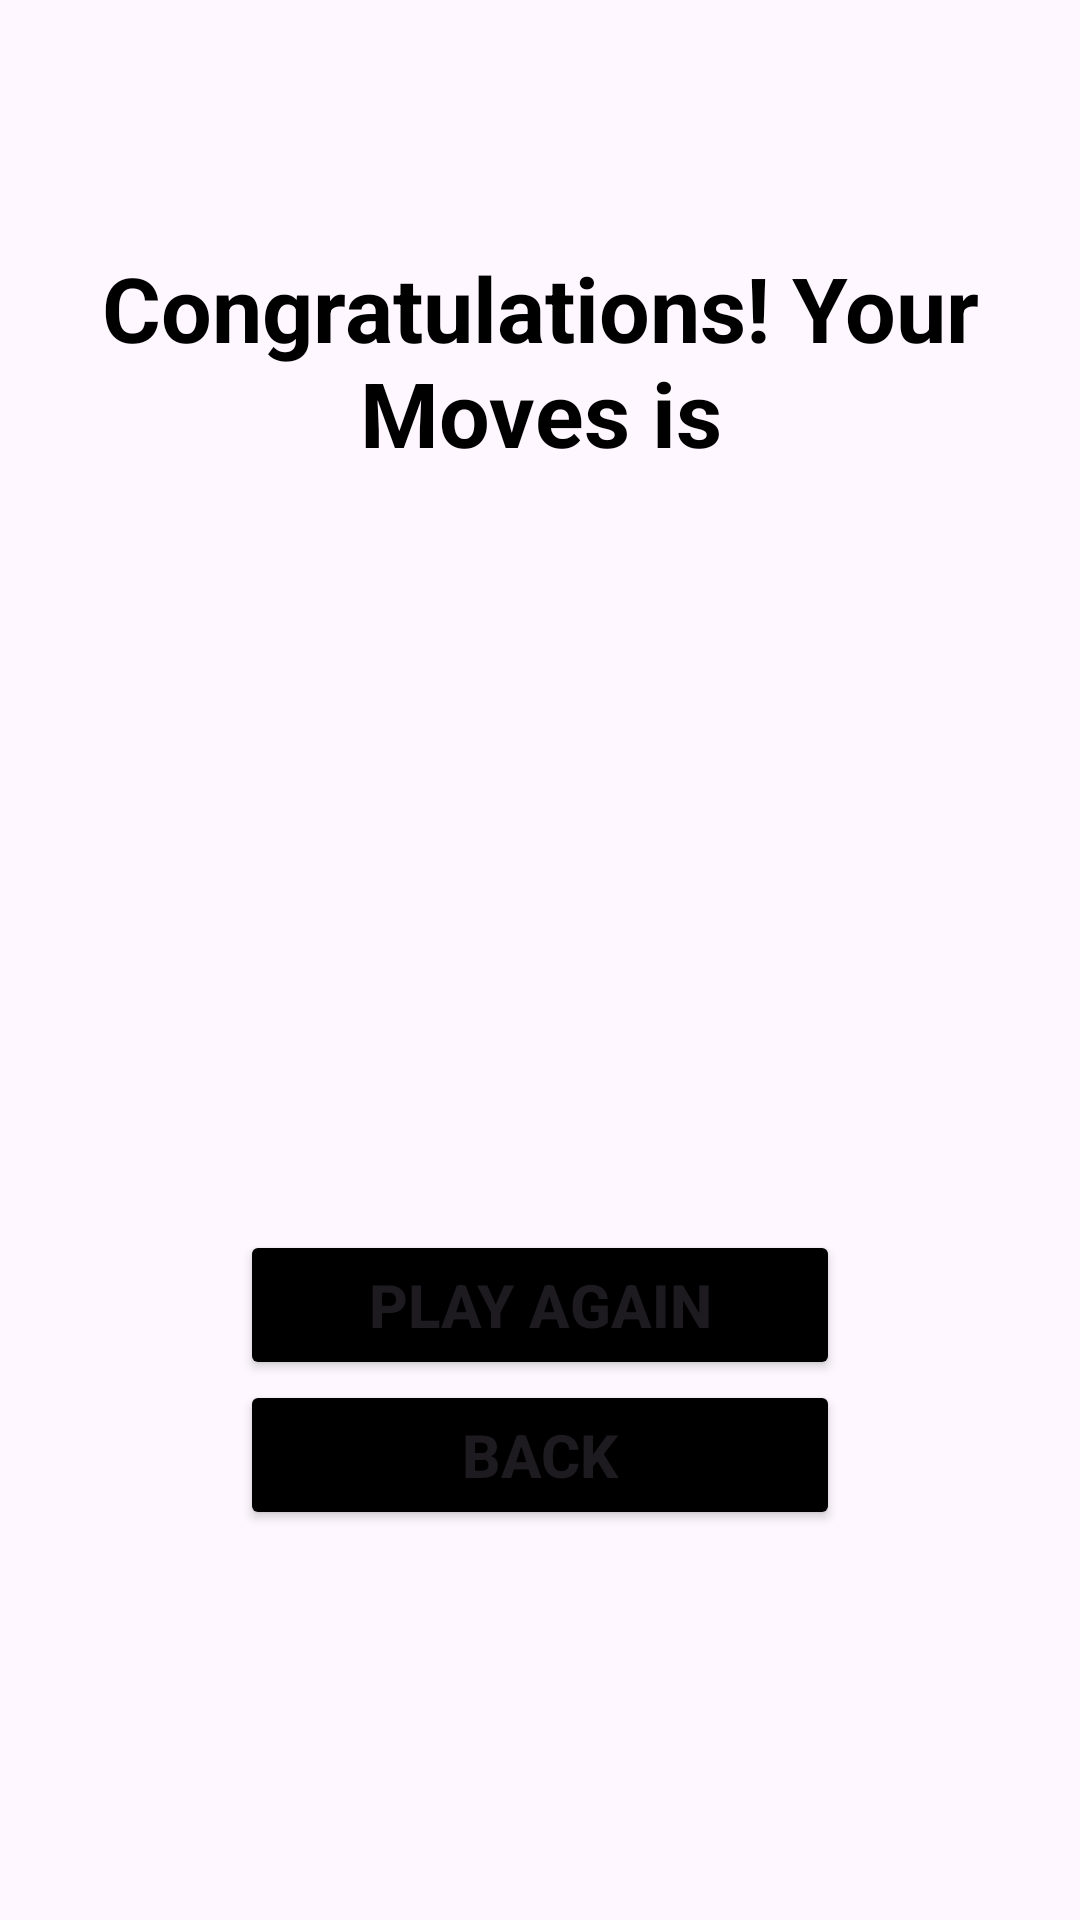

Android layout source for this screen:
<!-- AndroidManifest.xml: application theme Theme.MatchPairsMemoryGame -->
<!-- res/layout/activity_score.xml -->
<?xml version="1.0" encoding="utf-8"?>
<LinearLayout xmlns:android="http://schemas.android.com/apk/res/android"
    android:layout_width="match_parent"
    android:layout_height="match_parent"
    xmlns:app="http://schemas.android.com/apk/res-auto"
    android:orientation="vertical">

    <TextView
        android:layout_width="match_parent"
        android:layout_height="200dp"
        android:layout_gravity="center_horizontal"
        android:layout_margin="20dp"
        android:gravity="center"
        android:text="@string/result"
        android:textColor="@color/black"
        android:textSize="30dp"
        android:textStyle="bold" />

    <TextView
        android:id="@+id/tvScore"
        android:layout_width="match_parent"
        android:layout_height="130dp"
        android:layout_gravity="center_horizontal"
        android:layout_margin="20dp"
        android:gravity="center"
        android:textColor="@color/black"
        android:textSize="50sp"
        android:textStyle="bold" />

    <Button
        android:id="@+id/btPlayAgain"
        android:layout_width="200dp"
        android:layout_height="50dp"
        android:layout_gravity="center"
        android:text="@string/btPlayAgain"
        android:textSize="20sp"
        android:textStyle="bold"
        android:backgroundTint="@color/black"
        app:cornerRadius="0dp" />

    <Button
        android:id="@+id/btBack"
        android:layout_width="200dp"
        android:layout_height="50dp"
        android:layout_gravity="center"
        android:text="@string/btBack"
        android:textSize="20sp"
        android:textStyle="bold"
        android:backgroundTint="@color/black"
        app:cornerRadius="0dp" />

</LinearLayout>
<!-- resources referenced by this layout -->
<resources>
  <string name="btBack">Back</string>
  <string name="btPlayAgain">Play Again</string>
  <string name="result">Congratulations! Your Moves is</string>
  <style name="Theme.MatchPairsMemoryGame" parent="Base.Theme.MatchPairsMemoryGame" />
  <style name="Base.Theme.MatchPairsMemoryGame" parent="Theme.Material3.DayNight.NoActionBar">
          
          
      </style>
  <!-- not gathered from this repository: default colours our renderer supplied (Android Studio template values) -->
  <color name="black">#FF000000</color>
</resources>
